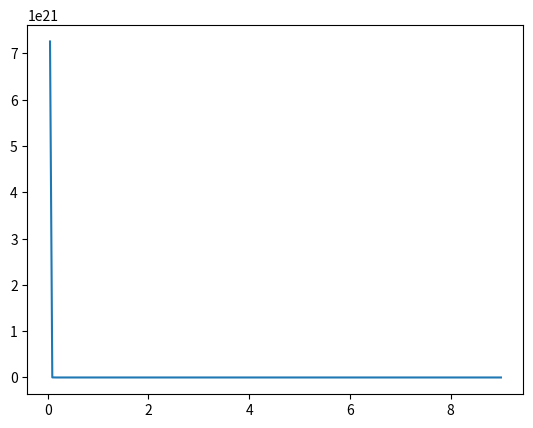

Reproduce this figure in Python.
#################################################################
## PROJECT 2
#################################################################
## IMPORTS

import math
import numpy as np
import matplotlib.pyplot as plt

#################################################################
## FUNCTIONS

a = 3
rmax = 3*a
V0 = 1

def abs_db_dtheta(b):
    return rmax/2*math.sqrt(1-b**2/rmax**2)

def cross_section(b,theta):
    return b/math.sin(theta)*abs_db_dtheta(b)

def potential(r):
    if r <= rmax:
        return V0*((a/r)**12-(a/r)**6)

def plot_potential():
    
    rs = np.linspace(0,rmax,200)

    plt.plot(rs,[potential(r) for r in rs])
    plt.show()
    

def main():
    plot_potential()


if __name__ == "__main__":
    main()